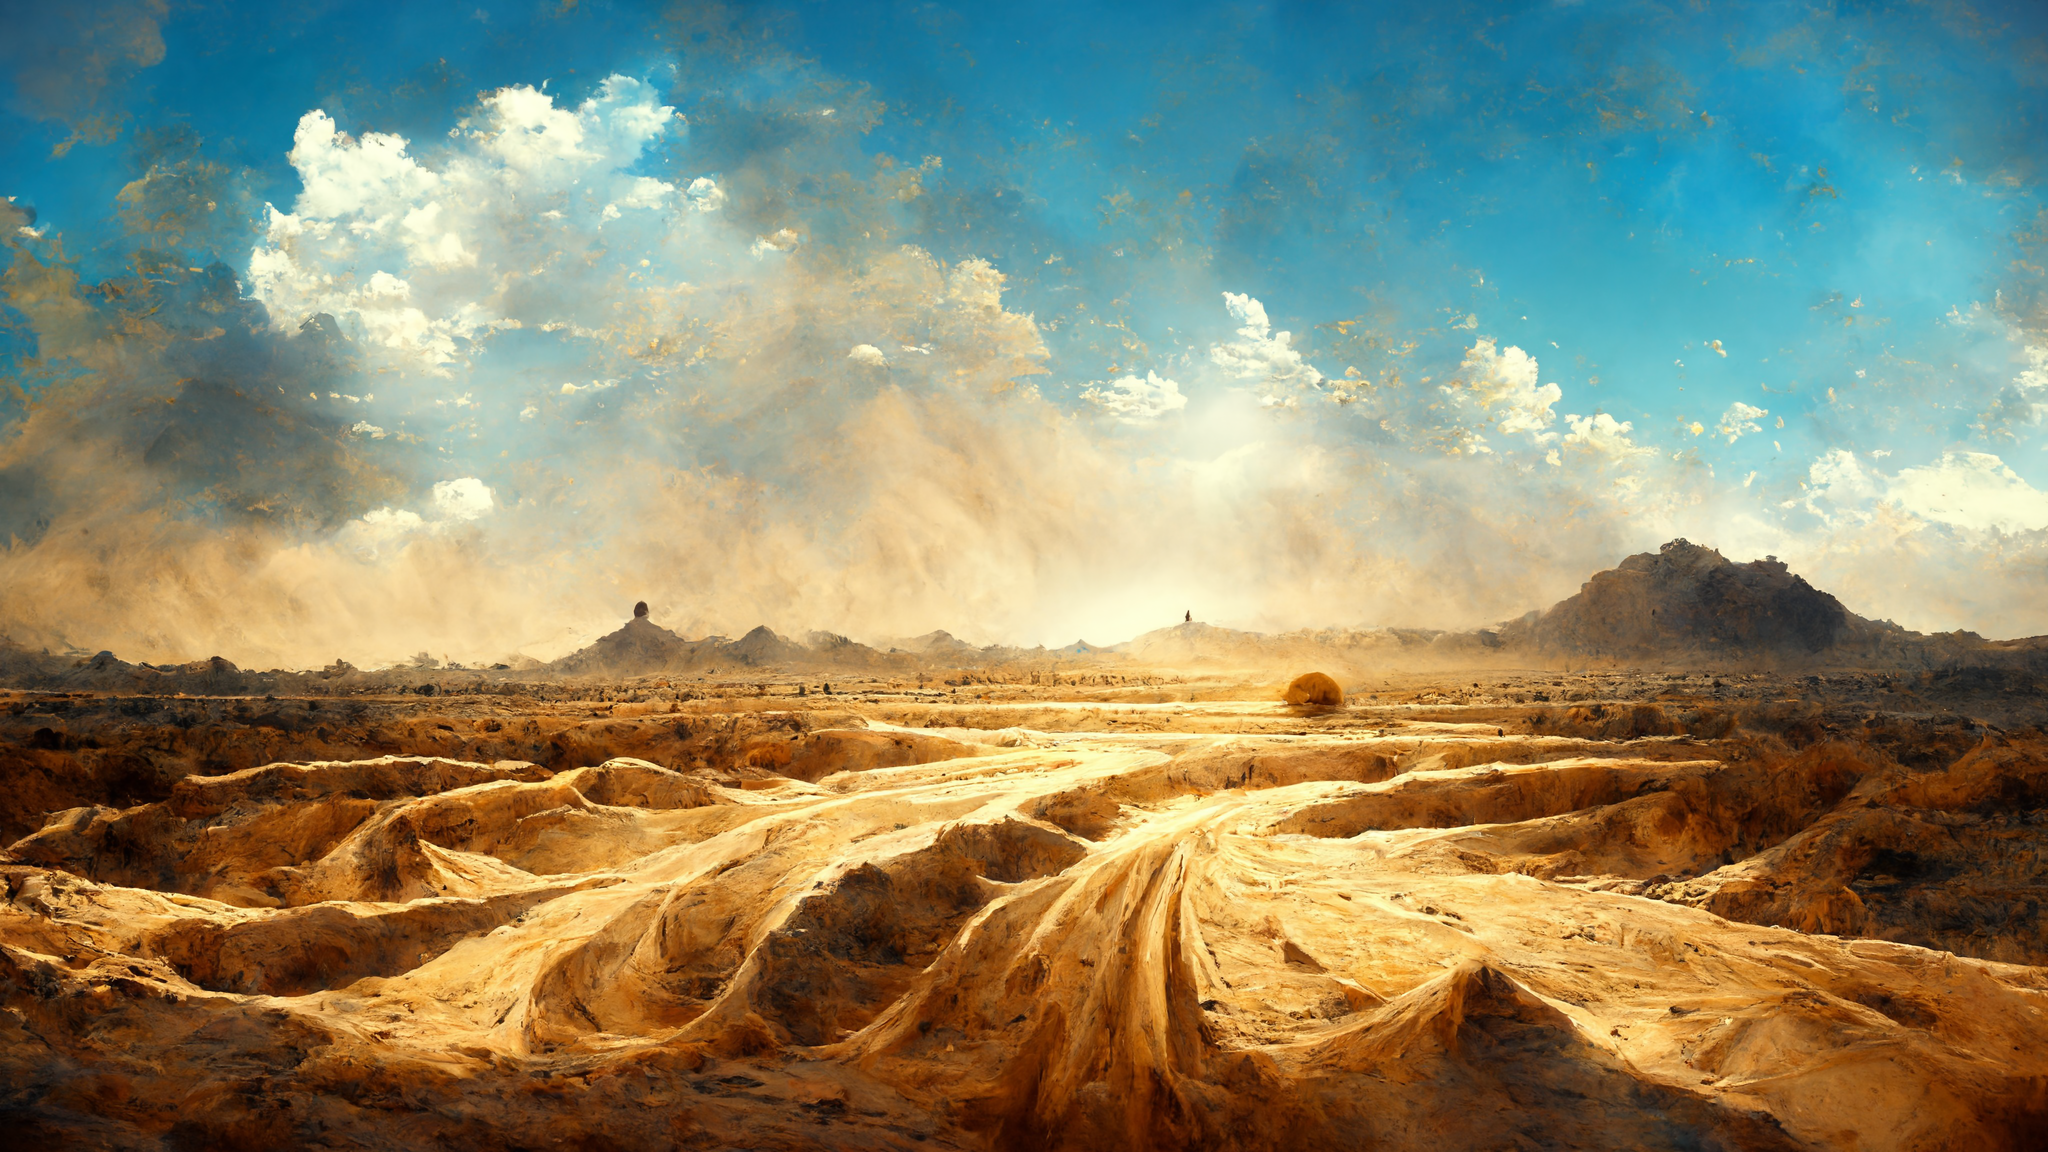
Generation parameters embedded in this image by Midjourney (PNG 'Description' text chunk):
landscape, in the desert, sandstorm, sunny --height 1536 --width 2688 --hd --v 3 Job ID: 094d786a-4c5a-4ced-84ff-b76dae490108